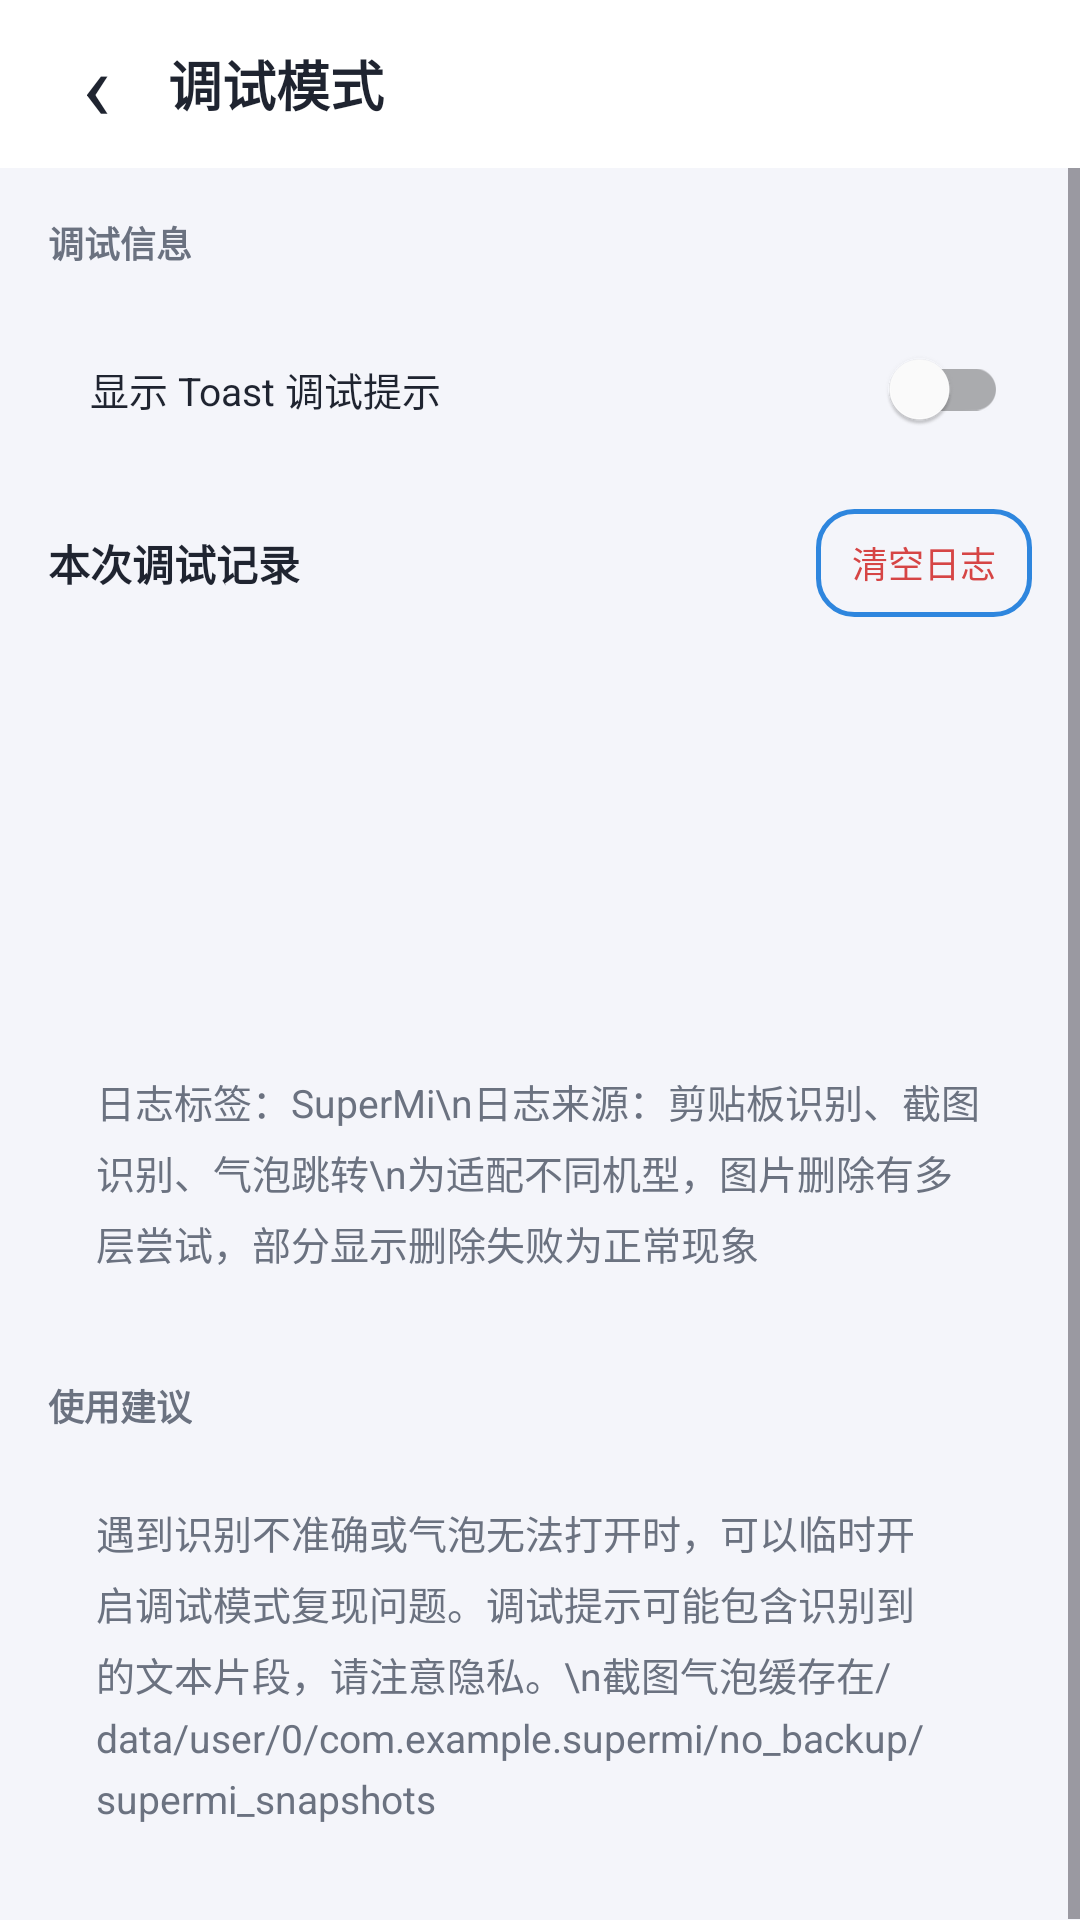

This screen was rendered from an Android layout file. Write that file and the resources it references.
<!-- AndroidManifest.xml: application theme Theme.SuperMi -->
<!-- res/layout/activity_debug_details.xml -->
<?xml version="1.0" encoding="utf-8"?>
<LinearLayout xmlns:android="http://schemas.android.com/apk/res/android"
    xmlns:app="http://schemas.android.com/apk/res-auto"
    android:id="@+id/debug_details_root"
    android:layout_width="match_parent"
    android:layout_height="match_parent"
    android:background="@color/page_bg"
    android:orientation="vertical">

    <LinearLayout
        android:layout_width="match_parent"
        android:layout_height="56dp"
        android:background="@color/card_bg"
        android:gravity="center_vertical"
        android:paddingStart="8dp"
        android:paddingEnd="16dp">
        <TextView
            android:id="@+id/btn_debug_back"
            android:layout_width="48dp"
            android:layout_height="48dp"
            android:background="?attr/selectableItemBackgroundBorderless"
            android:clickable="true"
            android:focusable="true"
            android:gravity="center"
            android:text="‹"
            android:textColor="@color/text_primary"
            android:textSize="32sp" />
        <TextView
            android:layout_width="0dp"
            android:layout_height="wrap_content"
            android:layout_weight="1"
            android:text="调试模式"
            android:textColor="@color/text_primary"
            android:textSize="18sp"
            android:textStyle="bold" />
        <TextView
            android:id="@+id/tv_debug_status"
            android:layout_width="wrap_content"
            android:layout_height="wrap_content"
            android:textSize="13sp"
            android:textStyle="bold" />
    </LinearLayout>

    <ScrollView
        android:layout_width="match_parent"
        android:layout_height="0dp"
        android:layout_weight="1"
        android:fillViewport="true">
        <LinearLayout
            android:layout_width="match_parent"
            android:layout_height="wrap_content"
            android:orientation="vertical"
            android:padding="16dp">
            <TextView
                android:layout_width="wrap_content"
                android:layout_height="wrap_content"
                android:text="调试信息"
                android:textColor="@color/text_secondary"
                android:textSize="12sp"
                android:textStyle="bold" />
            <LinearLayout
                android:layout_width="match_parent"
                android:layout_height="wrap_content"
                android:layout_marginTop="8dp"
                android:background="@drawable/bg_card"
                android:gravity="center_vertical"
                android:paddingStart="14dp"
                android:paddingTop="8dp"
                android:paddingEnd="8dp"
                android:paddingBottom="8dp">
                <TextView
                    android:layout_width="0dp"
                    android:layout_height="wrap_content"
                    android:layout_weight="1"
                    android:text="显示 Toast 调试提示"
                    android:textColor="@color/text_primary"
                    android:textSize="13sp" />
                <androidx.appcompat.widget.SwitchCompat
                    android:id="@+id/sw_debug_toast"
                    android:layout_width="wrap_content"
                    android:layout_height="wrap_content"
                    app:thumbTint="@color/switch_thumb_tint"
                    app:trackTint="@color/switch_track_tint" />
            </LinearLayout>
            <LinearLayout
                android:layout_width="match_parent"
                android:layout_height="wrap_content"
                android:layout_marginTop="8dp"
                android:gravity="center_vertical">
                <TextView
                    android:layout_width="0dp"
                    android:layout_height="wrap_content"
                    android:layout_weight="1"
                    android:text="本次调试记录"
                    android:textColor="@color/text_primary"
                    android:textSize="14sp"
                    android:textStyle="bold" />
                <Button
                    android:id="@+id/btn_clear_debug"
                    android:layout_width="wrap_content"
                    android:layout_height="36dp"
                    android:background="@drawable/bg_btn_outline"
                    android:minWidth="0dp"
                    android:minHeight="0dp"
                    android:paddingStart="12dp"
                    android:paddingEnd="12dp"
                    android:text="清空日志"
                    android:textColor="@color/danger"
                    android:textSize="12sp" />
            </LinearLayout>
            <TextView
                android:id="@+id/tv_debug_logs"
                android:layout_width="match_parent"
                android:layout_height="wrap_content"
                android:layout_marginTop="8dp"
                android:background="@drawable/bg_card"
                android:fontFamily="monospace"
                android:lineSpacingExtra="3sp"
                android:minHeight="120dp"
                android:padding="14dp"
                android:textColor="@color/text_secondary"
                android:textIsSelectable="true"
                android:textSize="11sp" />
            <TextView
                android:layout_width="match_parent"
                android:layout_height="wrap_content"
                android:layout_marginTop="8dp"
                android:background="@drawable/bg_card"
                android:lineSpacingExtra="5dp"
                android:padding="16dp"
                android:text="日志标签：SuperMi\n日志来源：剪贴板识别、截图识别、气泡跳转\n为适配不同机型，图片删除有多层尝试，部分显示删除失败为正常现象"
                android:textColor="@color/text_secondary"
                android:textSize="13sp" />
            <TextView
                android:layout_width="wrap_content"
                android:layout_height="wrap_content"
                android:layout_marginTop="20dp"
                android:text="使用建议"
                android:textColor="@color/text_secondary"
                android:textSize="12sp"
                android:textStyle="bold" />
            <TextView
                android:layout_width="match_parent"
                android:layout_height="wrap_content"
                android:layout_marginTop="8dp"
                android:background="@drawable/bg_card"
                android:lineSpacingExtra="5dp"
                android:padding="16dp"
                android:text="遇到识别不准确或气泡无法打开时，可以临时开启调试模式复现问题。调试提示可能包含识别到的文本片段，请注意隐私。\n截图气泡缓存在/data/user/0/com.example.supermi/no_backup/supermi_snapshots"
                android:textColor="@color/text_secondary"
                android:textSize="13sp" />
        </LinearLayout>
    </ScrollView>
</LinearLayout>
<!-- resources referenced by this layout -->
<resources>
  <color name="card_bg">#FFFFFFFF</color>
  <color name="danger">#FFD64545</color>
  <color name="page_bg">#FFF4F5FA</color>
  <color name="text_primary">#FF1F2430</color>
  <color name="text_secondary">#FF6B7280</color>
  <!-- drawable bg_btn_outline (drawable) -->
  <?xml version="1.0" encoding="utf-8"?>
  <shape xmlns:android="http://schemas.android.com/apk/res/android"
      android:shape="rectangle">
      <solid android:color="#00000000" />
      <corners android:radius="12dp" />
      <stroke
          android:width="1.5dp"
          android:color="@color/accent" />
  </shape>
  <style name="Theme.SuperMi" parent="Base.Theme.SuperMi" />
  <color name="accent">#FF2E86DE</color>
  <style name="Base.Theme.SuperMi" parent="Theme.Material3.DayNight.NoActionBar">
          <item name="colorPrimary">@color/accent</item>
          <item name="colorOnPrimary">@color/white</item>
          <item name="colorPrimaryContainer">@color/accent_soft</item>
          <item name="android:windowBackground">@color/page_bg</item>
      </style>
  <color name="white">#FFFFFFFF</color>
  <color name="accent_soft">#0A2E86DE</color>
</resources>
